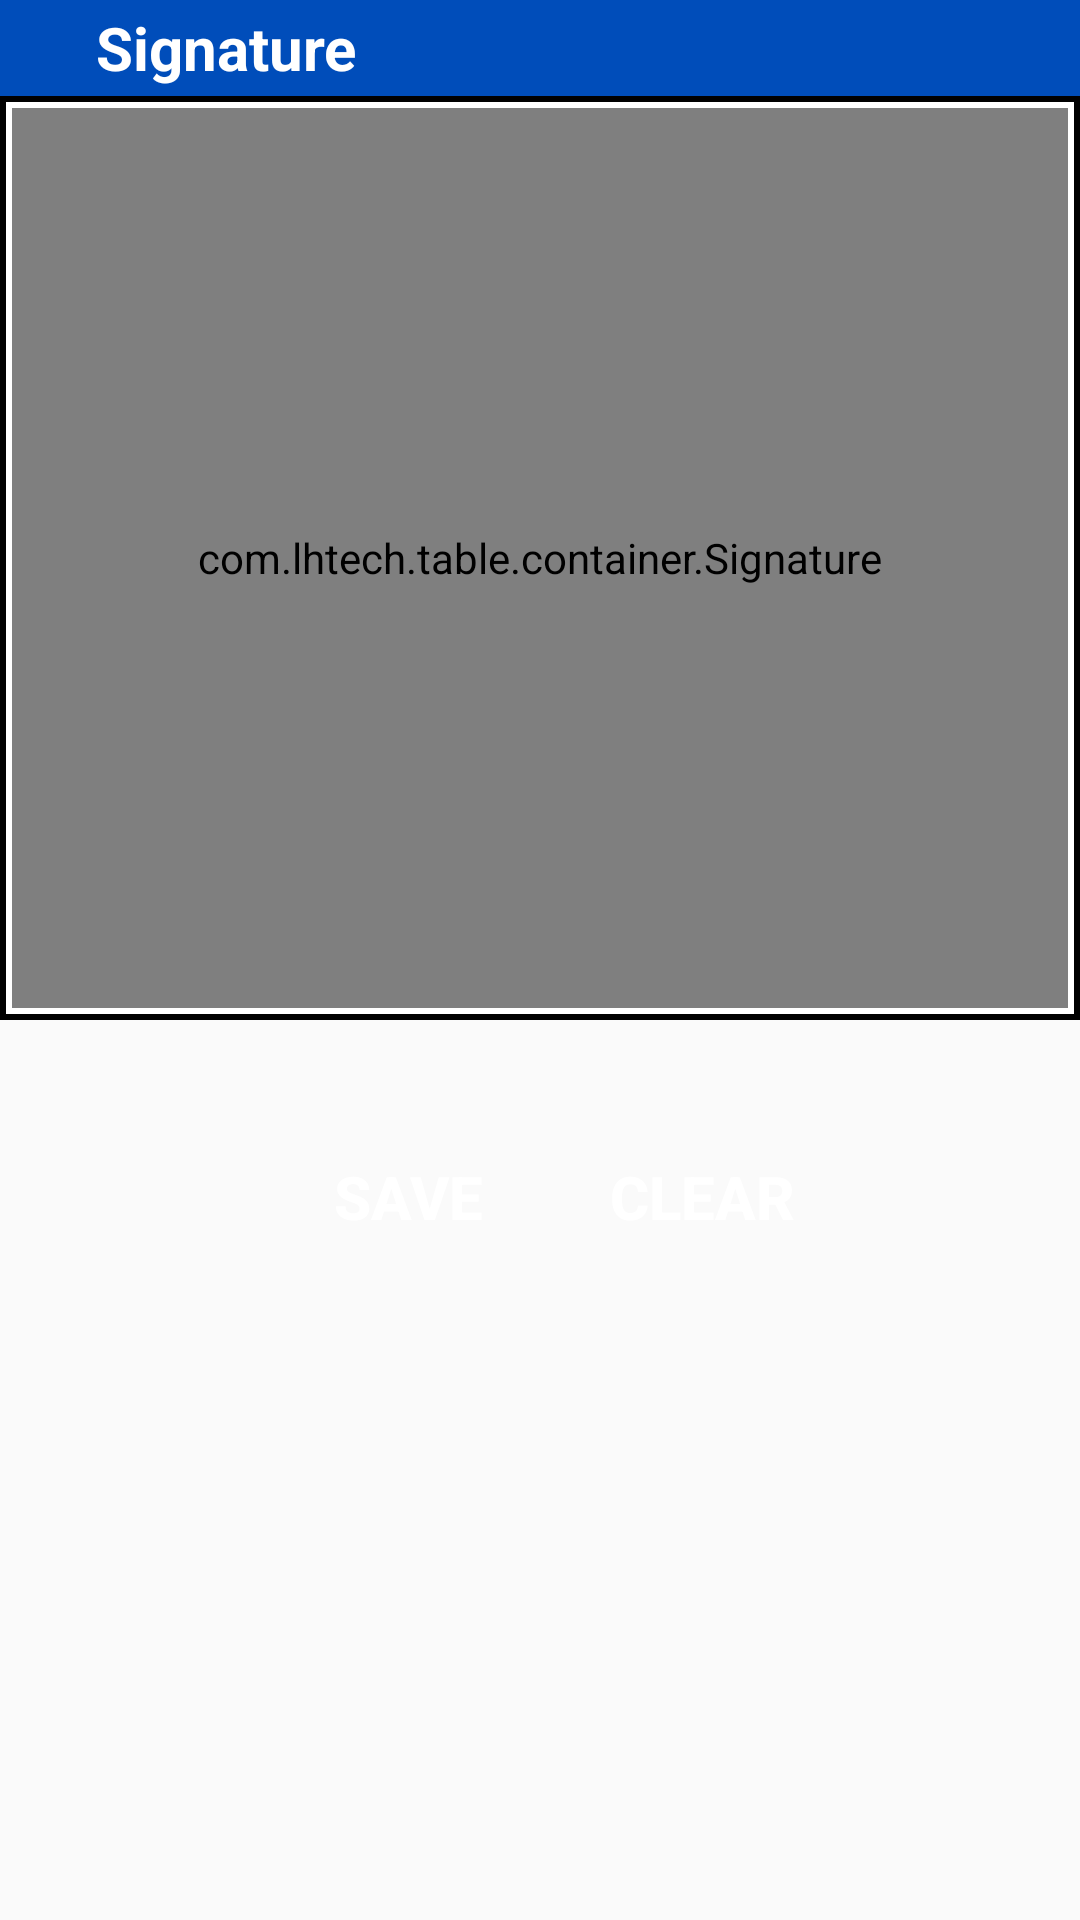

Produce the Android XML layout that renders to this screen, including the resource entries it uses.
<!-- AndroidManifest.xml: application theme Theme.TableContainer -->
<!-- res/layout/activity_signature_view.xml -->
<?xml version="1.0" encoding="utf-8"?>
<LinearLayout xmlns:android="http://schemas.android.com/apk/res/android"
    xmlns:app="http://schemas.android.com/apk/res-auto"
    xmlns:tools="http://schemas.android.com/tools"
    android:id="@+id/main"
    android:layout_width="match_parent"
    android:layout_height="match_parent"
    android:orientation="vertical"
    tools:context=".SignatureView">

    <LinearLayout
        android:layout_width="match_parent"
        android:layout_height="wrap_content"
        android:background="@color/primary"
        android:gravity="center"
        android:orientation="horizontal">

        <ImageButton
            android:id="@+id/imageButton1"
            android:layout_width="wrap_content"
            android:layout_height="wrap_content"
            android:background="?attr/selectableItemBackgroundBorderless"
            android:src="@drawable/arrow"
            android:contentDescription="back"
            android:padding="16dp"
            app:tint="@color/white"
            />


        <TextView

            android:layout_width="match_parent"
            android:layout_height="wrap_content"
            android:text="Signature"
            android:textColor="@color/white"
            android:textSize="20sp"

            android:textStyle="bold" /></LinearLayout>
    <LinearLayout
        android:layout_width="match_parent"
        android:layout_height="wrap_content"
        android:gravity="center"
        android:orientation="horizontal"
        android:background="@drawable/border"
        >
        <com.lhtech.table.container.Signature
            android:id="@+id/signature_view"
            android:layout_width="match_parent"
            android:layout_height="300dp"
            android:background="@color/primary"
            android:layout_gravity="center"/>
    </LinearLayout>




    <LinearLayout
        android:layout_width="match_parent"
        android:layout_height="wrap_content"
        android:layout_marginTop="35dp"
        android:layout_marginBottom="30dp"
        android:gravity="center"
        android:orientation="horizontal">



        <Button
            android:id="@+id/signature"
            android:layout_width="wrap_content"
            android:layout_height="wrap_content"
            android:layout_marginLeft="10dp"
            android:background="@drawable/button_background1"
            android:padding="10dp"
            android:text="Save"
            android:textColor="@color/white"
            android:textSize="20sp"
            android:textStyle="bold" />

        <Button
            android:layout_width="wrap_content"

            android:layout_height="wrap_content"
            android:layout_marginLeft="10dp"
            android:background="@drawable/button_background1"
            android:padding="10dp"
            android:text="Clear"
            android:textColor="@color/white"
            android:textSize="20sp"
            android:textStyle="bold" />


    </LinearLayout>

</LinearLayout>
<!-- resources referenced by this layout -->
<resources>
  <color name="primary">#FF004DBA</color>
  <color name="white">#FFFFFFFF</color>
  <!-- drawable border (drawable) -->
  <?xml version="1.0" encoding="utf-8"?>
  <shape xmlns:android="http://schemas.android.com/apk/res/android">
      <solid android:color="@android:color/white"/> 
      <stroke
          android:width="2dp"
      android:color="@color/black"/>
      <padding
          android:left="4dp"
          android:top="4dp"
          android:right="4dp"
          android:bottom="4dp"/>
  </shape>
  <style name="Theme.TableContainer" parent="Base.Theme.TableContainer" />
  <color name="black">#FF000000</color>
  <style name="Base.Theme.TableContainer" parent="Theme.AppCompat.DayNight.NoActionBar">
          
          
      
      <item name="colorPrimary">@color/primary</item>
      <item name="colorPrimaryVariant">@color/primary</item>
      <item name="colorOnPrimary">@color/white</item>
      <item name="colorSecondary">@color/primary</item>
      <item name="colorSecondaryVariant">@color/primary</item>
      <item name="colorOnSecondary">@color/primary</item>
      <item name="android:statusBarColor">@color/primary</item>
  
      </style>
</resources>
